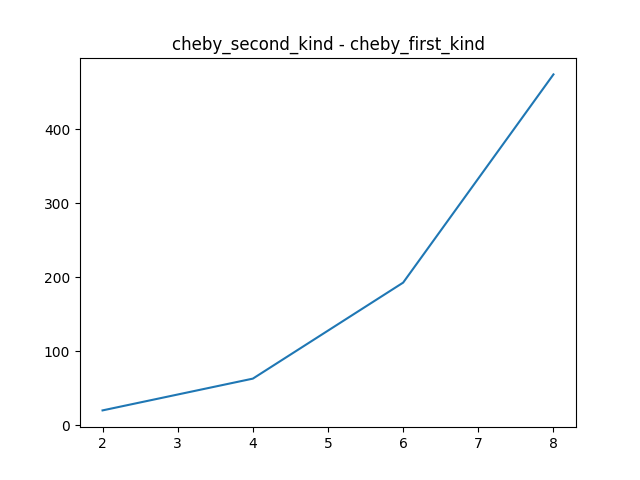

Data behind this chart, as committed beside it:
degree, con_num
2, 20.28
4, 63.16
6, 192.7
8, 473.7
